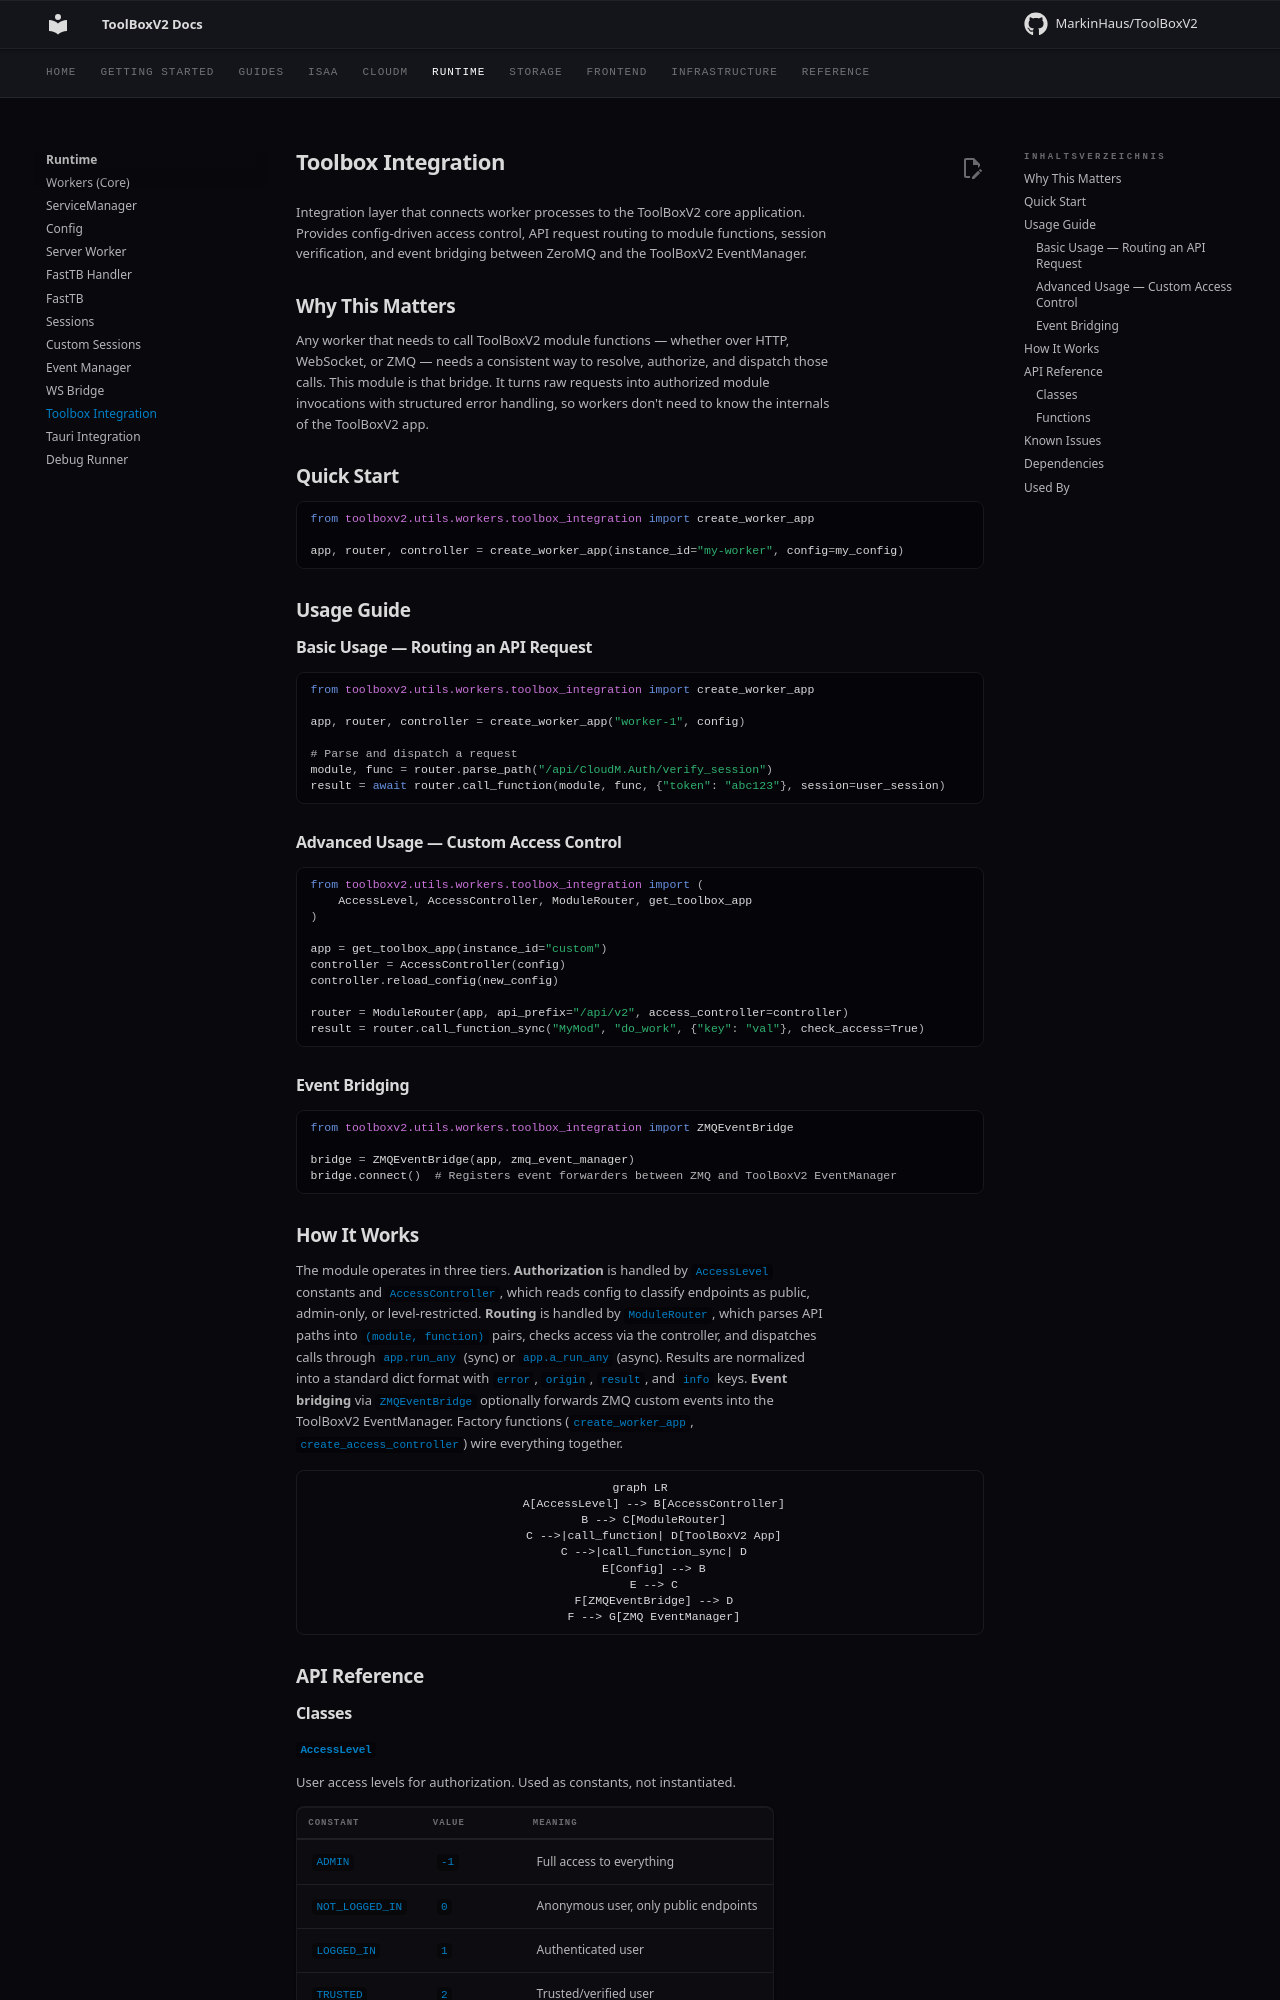

repository: MarkinHaus/ToolBoxV2 · page: runtime/toolbox_integration/index.html · generator: mkdocs

# Toolbox Integration

Integration layer that connects worker processes to the ToolBoxV2 core application. Provides config-driven access control, API request routing to module functions, session verification, and event bridging between ZeroMQ and the ToolBoxV2 EventManager.

## Why This Matters

Any worker that needs to call ToolBoxV2 module functions — whether over HTTP, WebSocket, or ZMQ — needs a consistent way to resolve, authorize, and dispatch those calls. This module is that bridge. It turns raw requests into authorized module invocations with structured error handling, so workers don't need to know the internals of the ToolBoxV2 app.

## Quick Start

```python
from toolboxv2.utils.workers.toolbox_integration import create_worker_app

app, router, controller = create_worker_app(instance_id="my-worker", config=my_config)
```

## Usage Guide

### Basic Usage — Routing an API Request

```python
from toolboxv2.utils.workers.toolbox_integration import create_worker_app

app, router, controller = create_worker_app("worker-1", config)

# Parse and dispatch a request
module, func = router.parse_path("/api/CloudM.Auth/verify_session")
result = await router.call_function(module, func, {"token": "abc123"}, session=user_session)
```

### Advanced Usage — Custom Access Control

```python
from toolboxv2.utils.workers.toolbox_integration import (
    AccessLevel, AccessController, ModuleRouter, get_toolbox_app
)

app = get_toolbox_app(instance_id="custom")
controller = AccessController(config)
controller.reload_config(new_config)

router = ModuleRouter(app, api_prefix="/api/v2", access_controller=controller)
result = router.call_function_sync("MyMod", "do_work", {"key": "val"}, check_access=True)
```

### Event Bridging

```python
from toolboxv2.utils.workers.toolbox_integration import ZMQEventBridge

bridge = ZMQEventBridge(app, zmq_event_manager)
bridge.connect()  # Registers event forwarders between ZMQ and ToolBoxV2 EventManager
```

## How It Works

The module operates in three tiers. **Authorization** is handled by `AccessLevel` constants and `AccessController`, which reads config to classify endpoints as public, admin-only, or level-restricted. **Routing** is handled by `ModuleRouter`, which parses API paths into `(module, function)` pairs, checks access via the controller, and dispatches calls through `app.run_any` (sync) or `app.a_run_any` (async). Results are normalized into a standard dict format with `error`, `origin`, `result`, and `info` keys. **Event bridging** via `ZMQEventBridge` optionally forwards ZMQ custom events into the ToolBoxV2 EventManager. Factory functions (`create_worker_app`, `create_access_controller`) wire everything together.

```mermaid
graph LR
    A[AccessLevel] --> B[AccessController]
    B --> C[ModuleRouter]
    C -->|call_function| D[ToolBoxV2 App]
    C -->|call_function_sync| D
    E[Config] --> B
    E --> C
    F[ZMQEventBridge] --> D
    F --> G[ZMQ EventManager]
```

## API Reference

### Classes

#### `AccessLevel`

User access levels for authorization. Used as constants, not instantiated.

| Constant | Value | Meaning |
|----------|-------|---------|
| `ADMIN` | `-1` | Full access to everything |
| `NOT_LOGGED_IN` | `0` | Anonymous user, only public endpoints |
| `LOGGED_IN` | `1` | Authenticated user |
| `TRUSTED` | `2` | Trusted/verified user |
